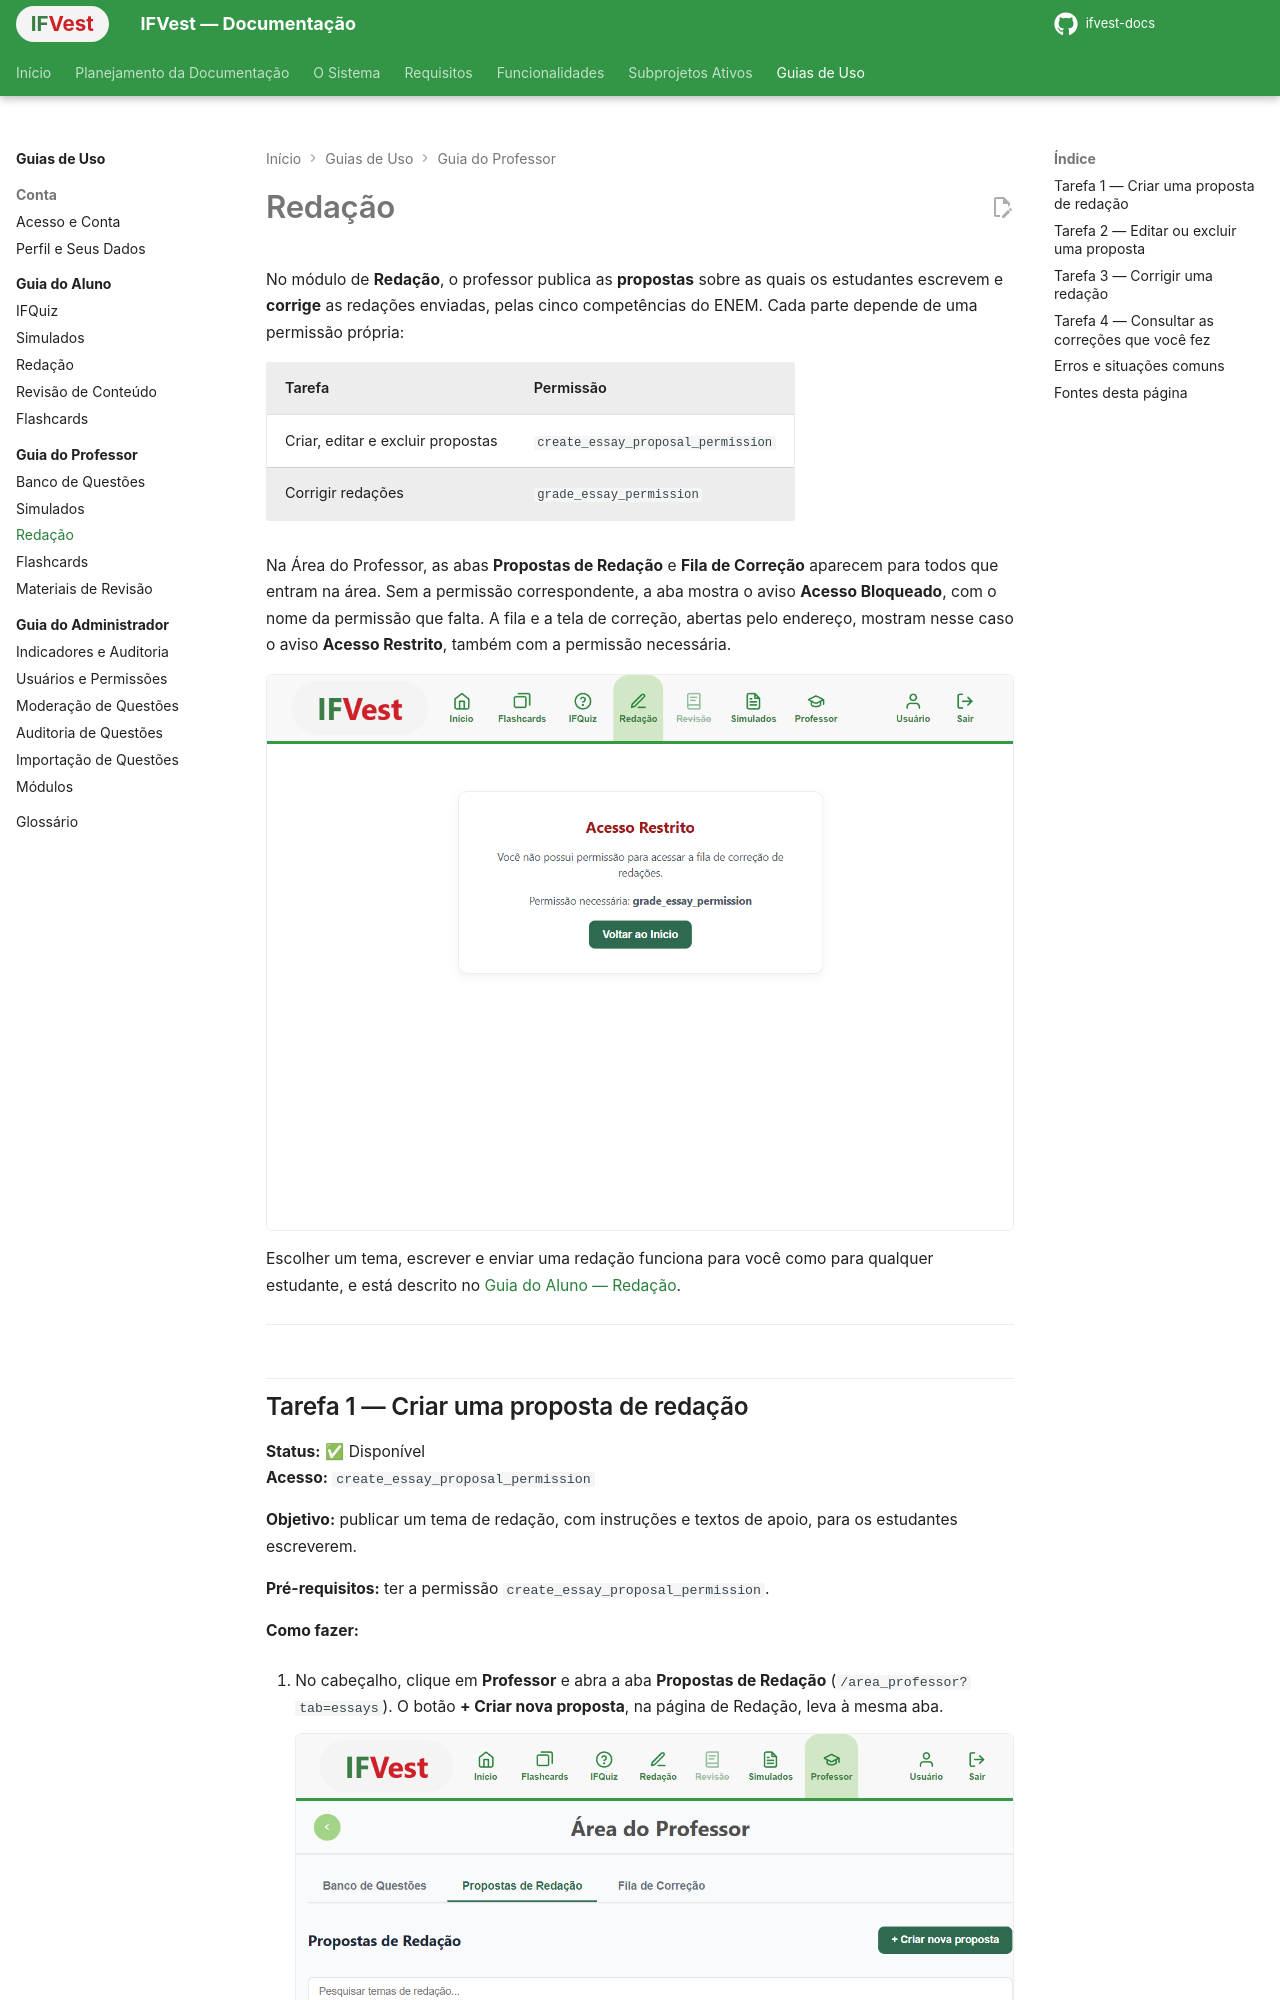

repository: ifvest-project/ifvest-docs · page: guias/professor/redacao/index.html · generator: mkdocs

# Redação

No módulo de **Redação**, o professor publica as **propostas** sobre as quais os estudantes escrevem e **corrige** as redações enviadas, pelas cinco competências do ENEM. Cada parte depende de uma permissão própria:

| Tarefa | Permissão |
|---|---|
| Criar, editar e excluir propostas | `create_essay_proposal_permission` |
| Corrigir redações | `grade_essay_permission` |

Na Área do Professor, as abas **Propostas de Redação** e **Fila de Correção** aparecem para todos que entram na área. Sem a permissão correspondente, a aba mostra o aviso **Acesso Bloqueado**, com o nome da permissão que falta. A fila e a tela de correção, abertas pelo endereço, mostram nesse caso o aviso **Acesso Restrito**, também com a permissão necessária.

![Aviso Acesso Restrito na fila de correção, com o texto de que a conta não tem permissão, a permissão necessária grade_essay_permission e o botão Voltar ao Início](../img/professor-redacao-06-acesso-bloqueado.png){ .captura loading=lazy }

Escolher um tema, escrever e enviar uma redação funciona para você como para qualquer estudante, e está descrito no [Guia do Aluno — Redação](../aluno/redacao.md).

---
